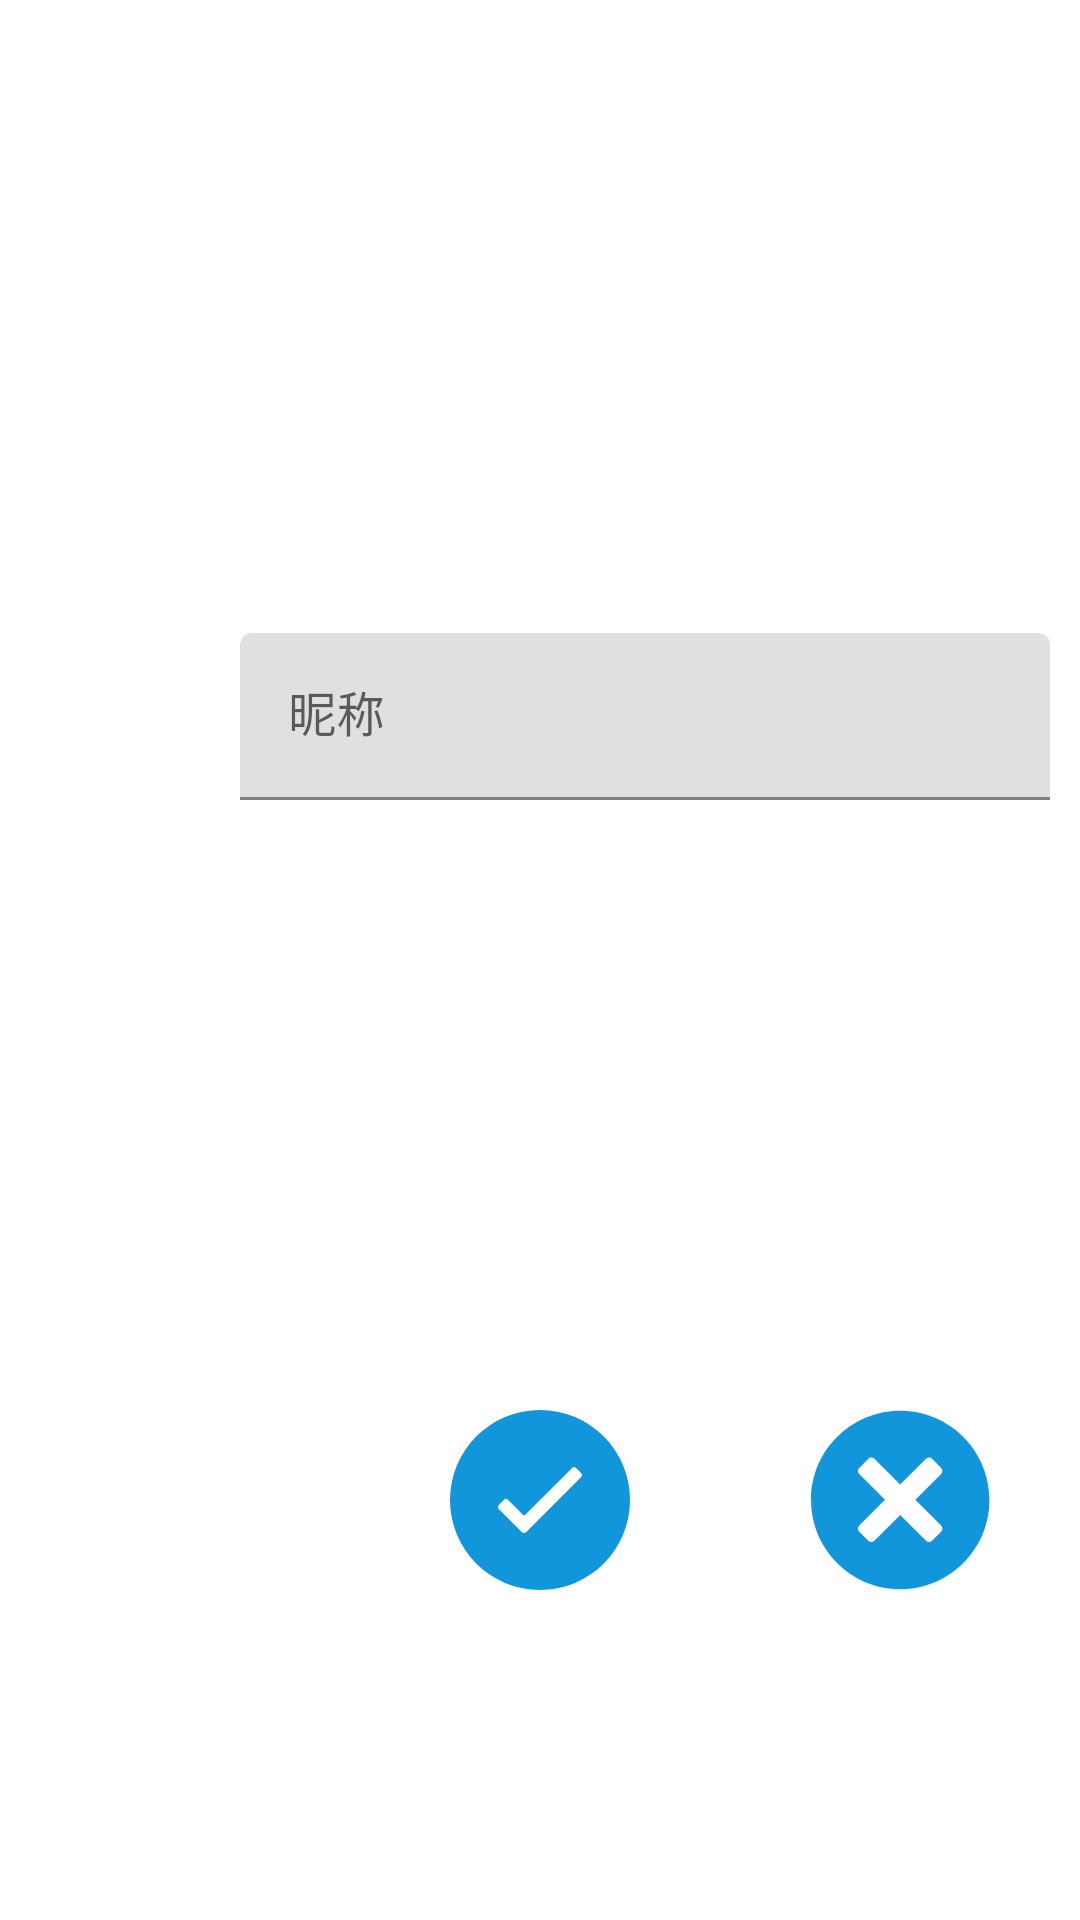

The Android layout XML behind this screen, and the referenced resources:
<!-- AndroidManifest.xml: application theme Theme.FoodCommentMp -->
<!-- res/layout/activity_modify_user_info.xml -->
<?xml version="1.0" encoding="utf-8"?>
<FrameLayout
    xmlns:android="http://schemas.android.com/apk/res/android"
    xmlns:app="http://schemas.android.com/apk/res-auto"
    android:layout_width="match_parent"
    android:layout_height="match_parent">

    <ImageView
        android:id="@+id/mod_user_main_background"
        android:layout_width="match_parent"
        android:layout_height="match_parent"/>

    <LinearLayout
        android:layout_width="match_parent"
        android:layout_height="match_parent"
        android:orientation="vertical">

        <LinearLayout
            android:layout_width="match_parent"
            android:layout_height="100dp"
            android:orientation="horizontal"
            android:layout_marginTop="200dp">

            <ImageView
                android:id="@+id/mod_user_head_image"
                android:layout_width="60dp"
                android:layout_height="60dp"
                android:layout_marginTop="10dp"
                android:layout_marginLeft="10dp"/>

            <com.google.android.material.textfield.TextInputLayout
                android:layout_width="match_parent"
                android:layout_height="60dp"
                android:layout_marginLeft="10dp"
                android:layout_marginTop="11dp"
                android:layout_marginRight="10dp">

                <EditText
                    android:id="@+id/mod_user_nickname"
                    android:layout_width="match_parent"
                    android:layout_height="wrap_content"
                    android:hint="昵称"/>

            </com.google.android.material.textfield.TextInputLayout>

        </LinearLayout>

            <LinearLayout
                android:layout_width="match_parent"
                android:layout_height="100dp"
                android:layout_marginTop="150dp"
                android:orientation="horizontal">

                <ImageButton
                    android:id="@+id/mod_user_confirm_button"
                    android:layout_width="60dp"
                    android:layout_height="60dp"
                    android:layout_marginTop="20dp"
                    android:layout_marginLeft="150dp"
                    android:background="@drawable/ic_confirm"/>

                <ImageButton
                    android:id="@+id/mod_user_cancel_button"
                    android:layout_width="60dp"
                    android:layout_height="60dp"
                    android:layout_marginTop="20dp"
                    android:layout_marginLeft="60dp"
                    android:background="@drawable/ic_cancel"/>

            </LinearLayout>

    </LinearLayout>

</FrameLayout>
<!-- resources referenced by this layout -->
<resources>
  <!-- drawable ic_cancel (drawable) -->
  <vector xmlns:android="http://schemas.android.com/apk/res/android"
      android:width="128dp"
      android:height="128dp"
      android:viewportWidth="1024"
      android:viewportHeight="1024">
    <path
        android:pathData="M513.43,1019.26c-280.2,0 -507.39,-227.21 -507.39,-507.41 0,-280.22 227.19,-507.41 507.39,-507.41 280.25,0 507.39,227.19 507.39,507.41C1020.82,792.05 793.68,1019.26 513.43,1019.26zM746.11,363.9c9.54,-9.54 9.54,-25.02 0,-34.54l-51.82,-51.8c-9.54,-9.56 -24.98,-9.56 -34.52,0L512.98,424.33 366.18,277.56c-9.54,-9.56 -24.98,-9.56 -34.52,0l-51.82,51.8c-9.54,9.52 -9.54,25 0,34.54l146.79,146.77 -146.79,146.79c-9.54,9.52 -9.54,25 0,34.54l51.82,51.8c9.54,9.54 24.98,9.54 34.52,0L512.98,597.01l146.79,146.79c9.54,9.54 24.98,9.54 34.52,0l51.82,-51.8c9.54,-9.54 9.54,-25.02 0,-34.54L599.32,510.67 746.11,363.9z"
        android:fillColor="#1296db"/>
  </vector>
  <!-- drawable ic_confirm (drawable) -->
  <vector android:height="130dp" android:viewportHeight="1024"
      android:viewportWidth="1024" android:width="130dp" xmlns:android="http://schemas.android.com/apk/res/android">
      <path android:fillColor="#1296db" android:pathData="M512,0a512,512 0,1 0,512 512A512,512 0,0 0,512 0zM744.78,382.72l-310.86,310.86a18.29,18.29 0,0 1,-25.97 0l-129.28,-129.28a18.29,18.29 0,0 1,0 -25.97L305.19,512a18.29,18.29 0,0 1,25.78 0l85.39,85.39a7.31,7.31 0,0 0,10.24 0L693.03,330.97a18.29,18.29 0,0 1,25.78 0l25.97,25.78a18.29,18.29 0,0 1,0 25.97z"/>
  </vector>
  <style name="Theme.FoodCommentMp" parent="Theme.MaterialComponents.DayNight.DarkActionBar">
          
          <item name="colorPrimary">@color/purple_500</item>
          <item name="colorPrimaryVariant">@color/purple_700</item>
          <item name="colorOnPrimary">@color/white</item>
          
          <item name="colorSecondary">@color/teal_200</item>
          <item name="colorSecondaryVariant">@color/teal_700</item>
          <item name="colorOnSecondary">@color/black</item>
          
          <item name="android:statusBarColor" tools:targetApi="l">?attr/colorPrimaryVariant</item>
          
      </style>
  <color name="purple_500">#FF6200EE</color>
  <color name="purple_700">#FF3700B3</color>
  <color name="white">#FFFFFFFF</color>
  <color name="teal_200">#FF03DAC5</color>
  <color name="teal_700">#FF018786</color>
  <color name="black">#FF000000</color>
</resources>
